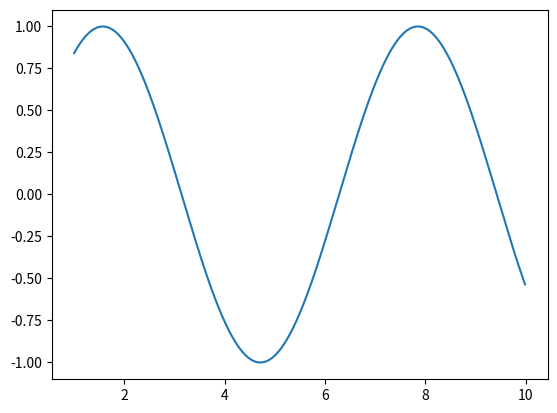
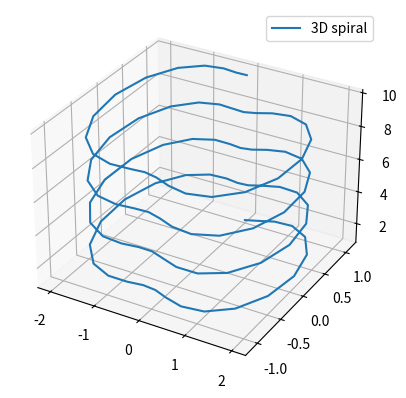

Python code for these plots, in order:
#%%

import matplotlib.pyplot as plt
import numpy as np

# 定義範囲
t = np.arange(1, 10, 0.01)

# 三角関数を計算
y = np.sin(t)

# グラフのプロット
plt.plot(t, y)

# グラフ表示
plt.show()

#%%
import numpy as np
import matplotlib.pyplot as plt
from mpl_toolkits.mplot3d import Axes3D

# 定義範囲
t = np.linspace(1, 10, 100)
theta = np.linspace(-4 * np.pi, 4 * np.pi, 100)

# 三角関数を計算
z = np.sin(theta)
r = z**2 + 1
x = r * np.sin(theta)
y = r * np.cos(theta)

# 3Dグラフ作成
fig = plt.figure()
ax = fig.add_subplot(111, projection='3d')
ax.plot(x, y, t, label='3D spiral')
ax.legend()

# グラフ表示
plt.show()